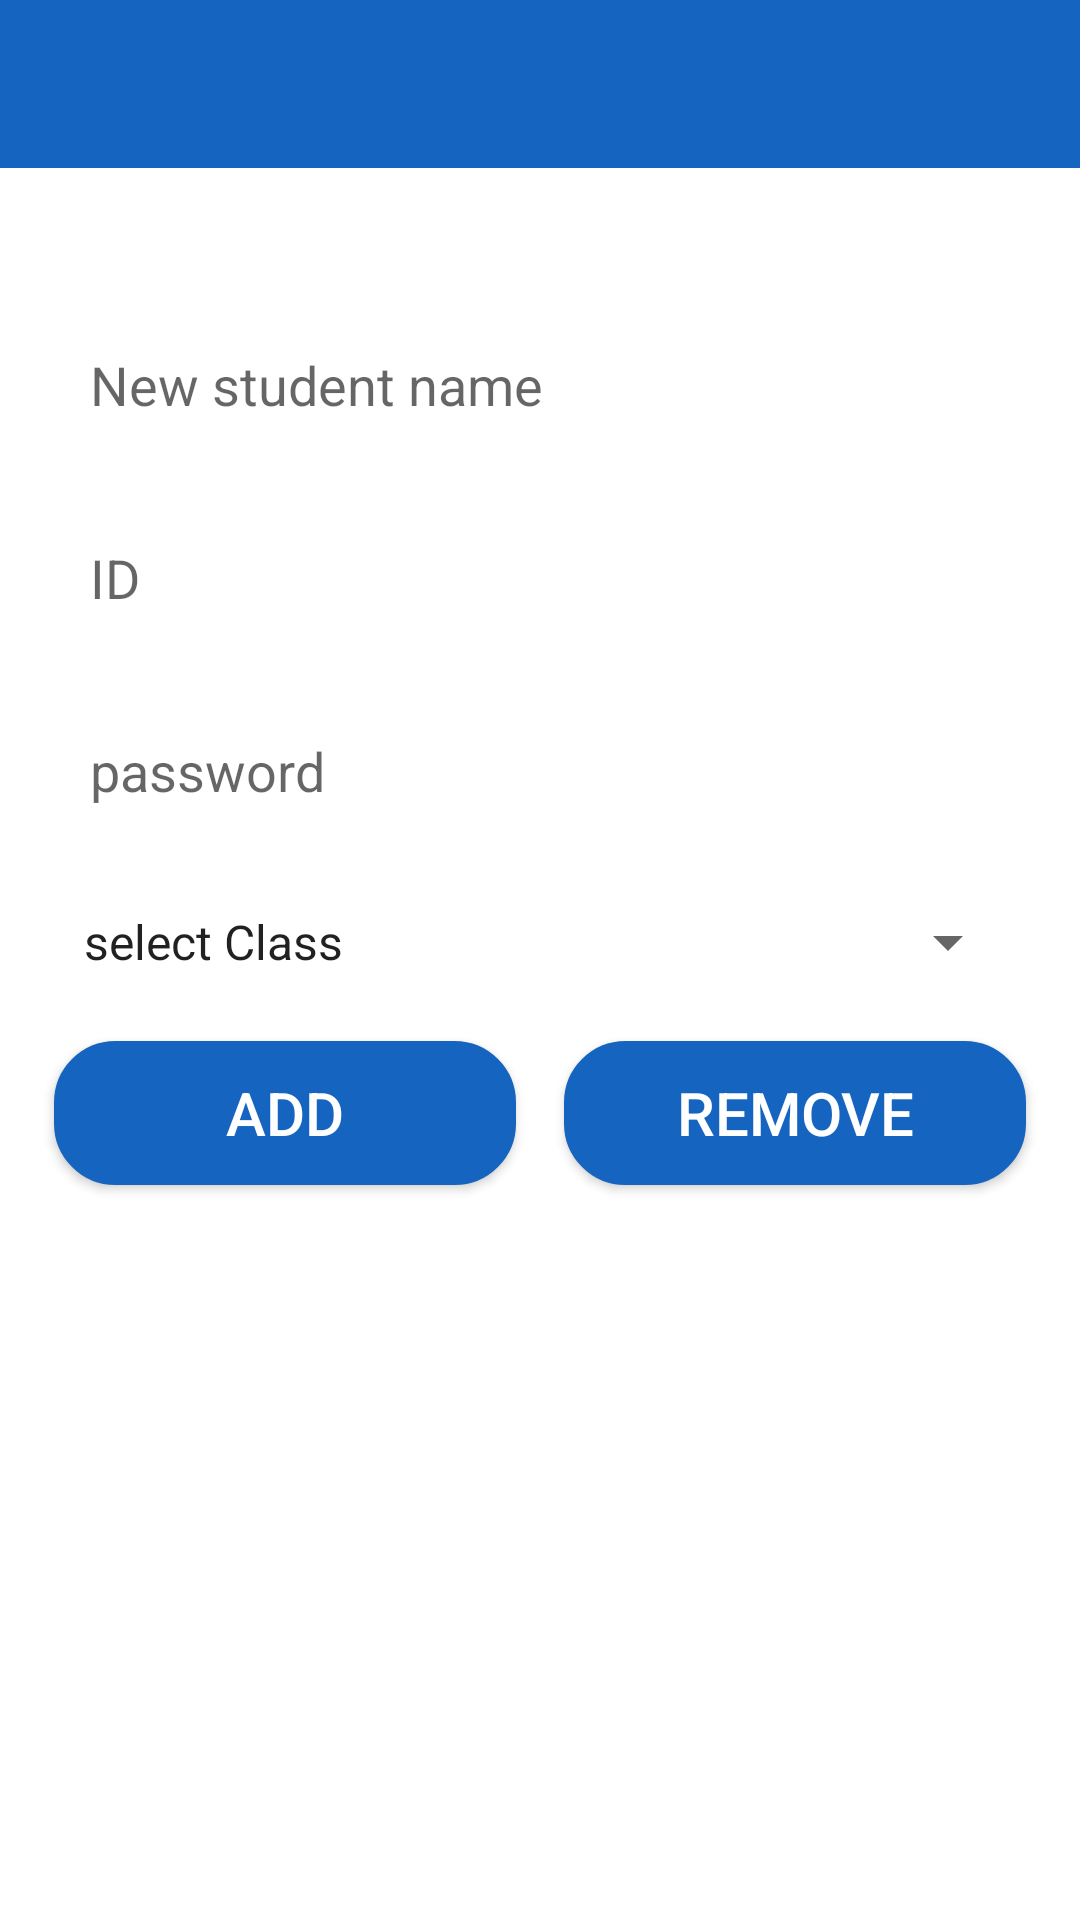

Here is an Android app screen rendered from its layout file. Give the layout XML and the strings, colors and styles it references.
<!-- AndroidManifest.xml: application theme AppTheme -->
<!-- res/layout/activity_add_student.xml -->
<?xml version="1.0" encoding="utf-8"?>
<LinearLayout xmlns:android="http://schemas.android.com/apk/res/android"
    xmlns:app="http://schemas.android.com/apk/res-auto"
    xmlns:tools="http://schemas.android.com/tools"
    android:layout_width="match_parent"
    android:layout_height="match_parent"
    android:background="@android:color/white"
    android:orientation="vertical"
    tools:context="com.project.minor.e_attendance.AddStudent">
    <include
        android:id="@+id/ftoolbar"
        layout="@layout/appbar"
        android:layout_width="match_parent"
        android:layout_height="wrap_content"
        tools:layout_editor_absoluteX="8dp"
        />
    <LinearLayout
        android:layout_width="match_parent"
        android:layout_height="wrap_content"
        android:layout_gravity="center"
        android:layout_marginLeft="10dp"
        android:layout_marginTop="40dp"
        android:layout_marginRight="10dp"
        android:background="@drawable/bottom"
        android:orientation="vertical">
        <EditText
            android:id="@+id/editText1"
            android:layout_width="match_parent"
            android:layout_height="wrap_content"
            android:layout_margin="10dp"
            android:ems="10"
            android:hint="New student name"
            android:inputType="textPersonName"
            />

        <EditText
            android:id="@+id/editText3"
            android:layout_width="match_parent"
            android:layout_height="wrap_content"
            android:layout_margin="10dp"
            android:ems="10"
            android:hint="ID"
            android:inputType="textPersonName"
            />

        <EditText
            android:id="@+id/editText4"
            android:layout_width="match_parent"
            android:layout_height="wrap_content"
            android:layout_margin="10dp"
            android:layout_marginStart="8dp"
            android:layout_marginEnd="8dp"
            android:ems="10"
            android:hint="password"
            android:inputType="textPassword"
            android:padding="10dp" />

        <Spinner
            android:id="@+id/spinner3"
            android:layout_width="match_parent"
            android:layout_height="30dp"
            android:layout_margin="10dp"
            android:entries="@array/classes"
            app:layout_constraintBottom_toBottomOf="parent"
            app:layout_constraintTop_toTopOf="parent"
            app:layout_constraintVertical_bias="0.431"
            tools:layout_editor_absoluteX="8dp" />

        <LinearLayout
            android:layout_width="match_parent"
            android:layout_height="wrap_content"
            android:layout_weight="2"
            android:orientation="horizontal">
            <Button
                android:id="@+id/button9"
                android:layout_width="wrap_content"
                android:layout_height="wrap_content"
                android:layout_marginStart="8dp"
                android:layout_marginLeft="8dp"
                android:layout_marginTop="8dp"
                android:layout_marginEnd="8dp"
                android:layout_marginRight="8dp"
                android:layout_marginBottom="8dp"
                android:layout_weight="1"
                android:background="@drawable/button"
                android:onClick="addStudent"
                android:text="Add"
                android:textColor="@android:color/white"
                android:textSize="20dp"
                app:layout_constraintBottom_toBottomOf="parent"
                app:layout_constraintHorizontal_bias="0.139"
                app:layout_constraintLeft_toLeftOf="parent"
                app:layout_constraintRight_toRightOf="parent"
                app:layout_constraintTop_toTopOf="parent"
                app:layout_constraintVertical_bias="0.778" />
            <Button
                android:id="@+id/button8"
                android:layout_width="wrap_content"
                android:layout_height="wrap_content"
                android:layout_marginLeft="8dp"
                android:layout_marginTop="8dp"
                android:layout_marginRight="8dp"
                android:layout_marginBottom="8dp"
                android:layout_weight="1"
                android:background="@drawable/button"
                android:onClick="removeStudent"
                android:text="REMOVE"
                android:textColor="@android:color/white"
                android:textSize="20dp"
                app:layout_constraintBottom_toBottomOf="parent"
                app:layout_constraintHorizontal_bias="0.771"
                app:layout_constraintLeft_toLeftOf="parent"
                app:layout_constraintRight_toRightOf="parent"
                app:layout_constraintTop_toTopOf="parent"
                app:layout_constraintVertical_bias="0.778" />

        </LinearLayout>
    </LinearLayout>

</LinearLayout>
<!-- res/layout/appbar.xml (included above) -->
<?xml version="1.0" encoding="utf-8"?>
<androidx.appcompat.widget.Toolbar xmlns:android="http://schemas.android.com/apk/res/android"
    xmlns:app="http://schemas.android.com/apk/res-auto"
    android:layout_width="match_parent"
    android:layout_height="60dp"
    android:background="@color/colorPrimaryDark"
    app:titleTextColor="@android:color/white"
    app:theme="@style/BaseTheme">

</androidx.appcompat.widget.Toolbar>
<!-- resources referenced by this layout -->
<resources>
  <array name="classes">
          <item>select Class</item>&gt;
          <item>CS-A</item>
          <item>CS-B</item>
          <item>CS-C</item>
          <item>CS-D</item>
  
      </array>
  <color name="colorPrimaryDark">#1564C0</color>
  <!-- drawable button (drawable) -->
  <?xml version="1.0" encoding="utf-8"?>
  <selector xmlns:android="http://schemas.android.com/apk/res/android">
      <item android:state_pressed="false">
          <shape>
              <solid android:color="@color/colorPrimaryDark"/>
              <corners android:radius="20dp"/>
              <stroke android:width="1dp"
                  android:color="@color/colorPrimaryDark"/>
          </shape>
      </item>
      <item android:state_pressed="true">
          <shape>
              <solid android:color="@color/colorAccent"/>
              <corners android:radius="20dp"/>
              <stroke android:width="1dp"
                  android:color="@color/colorAccent"/>
          </shape>
      </item>
  
      <item>
          <shape>
              <corners android:radius="20dp"/>
              <stroke android:width="1dp"
                  android:color="@color/colorPrimary"/>
          </shape>
      </item>
  </selector>
  <style name="BaseTheme" parent="Theme.AppCompat.Light.NoActionBar">
          <item name="colorControlNormal">@color/white</item>
      </style>
  <style name="AppTheme" parent="Theme.AppCompat.Light.NoActionBar">
          
          <item name="colorPrimary">@color/colorPrimary</item>
          <item name="colorPrimaryDark">@color/colorPrimaryDark</item>
          <item name="colorAccent">@color/colorAccent</item>
          <item name="editTextStyle">@style/AppEditTextStyle</item>
      </style>
  <color name="colorAccent">#B3B3B3</color>
  <color name="colorPrimary">#1976D3</color>
  <color name="white">#ffffff</color>
  <style name="AppEditTextStyle" parent="@android:style/Widget.EditText">
          <item name="android:background">@drawable/edge_edit_text</item>
          <item name="android:textColor">#808080</item>
          <item name="android:padding">10dp</item>
          <item name="android:layout_height">wrap_content</item>
      </style>
  <!-- drawable edge_edit_text (drawable) -->
  <?xml version="1.0" encoding="utf-8"?>
  <shape xmlns:android="http://schemas.android.com/apk/res/android"
      android:padding="5dp" android:shape="rectangle">
      <solid android:color="#FFFFFF"/>
      <corners
          android:bottomLeftRadius="15dp"
          android:bottomRightRadius="15dp"
          android:topLeftRadius="15dp"
          android:topRightRadius="15dp"/>
  </shape>
</resources>
